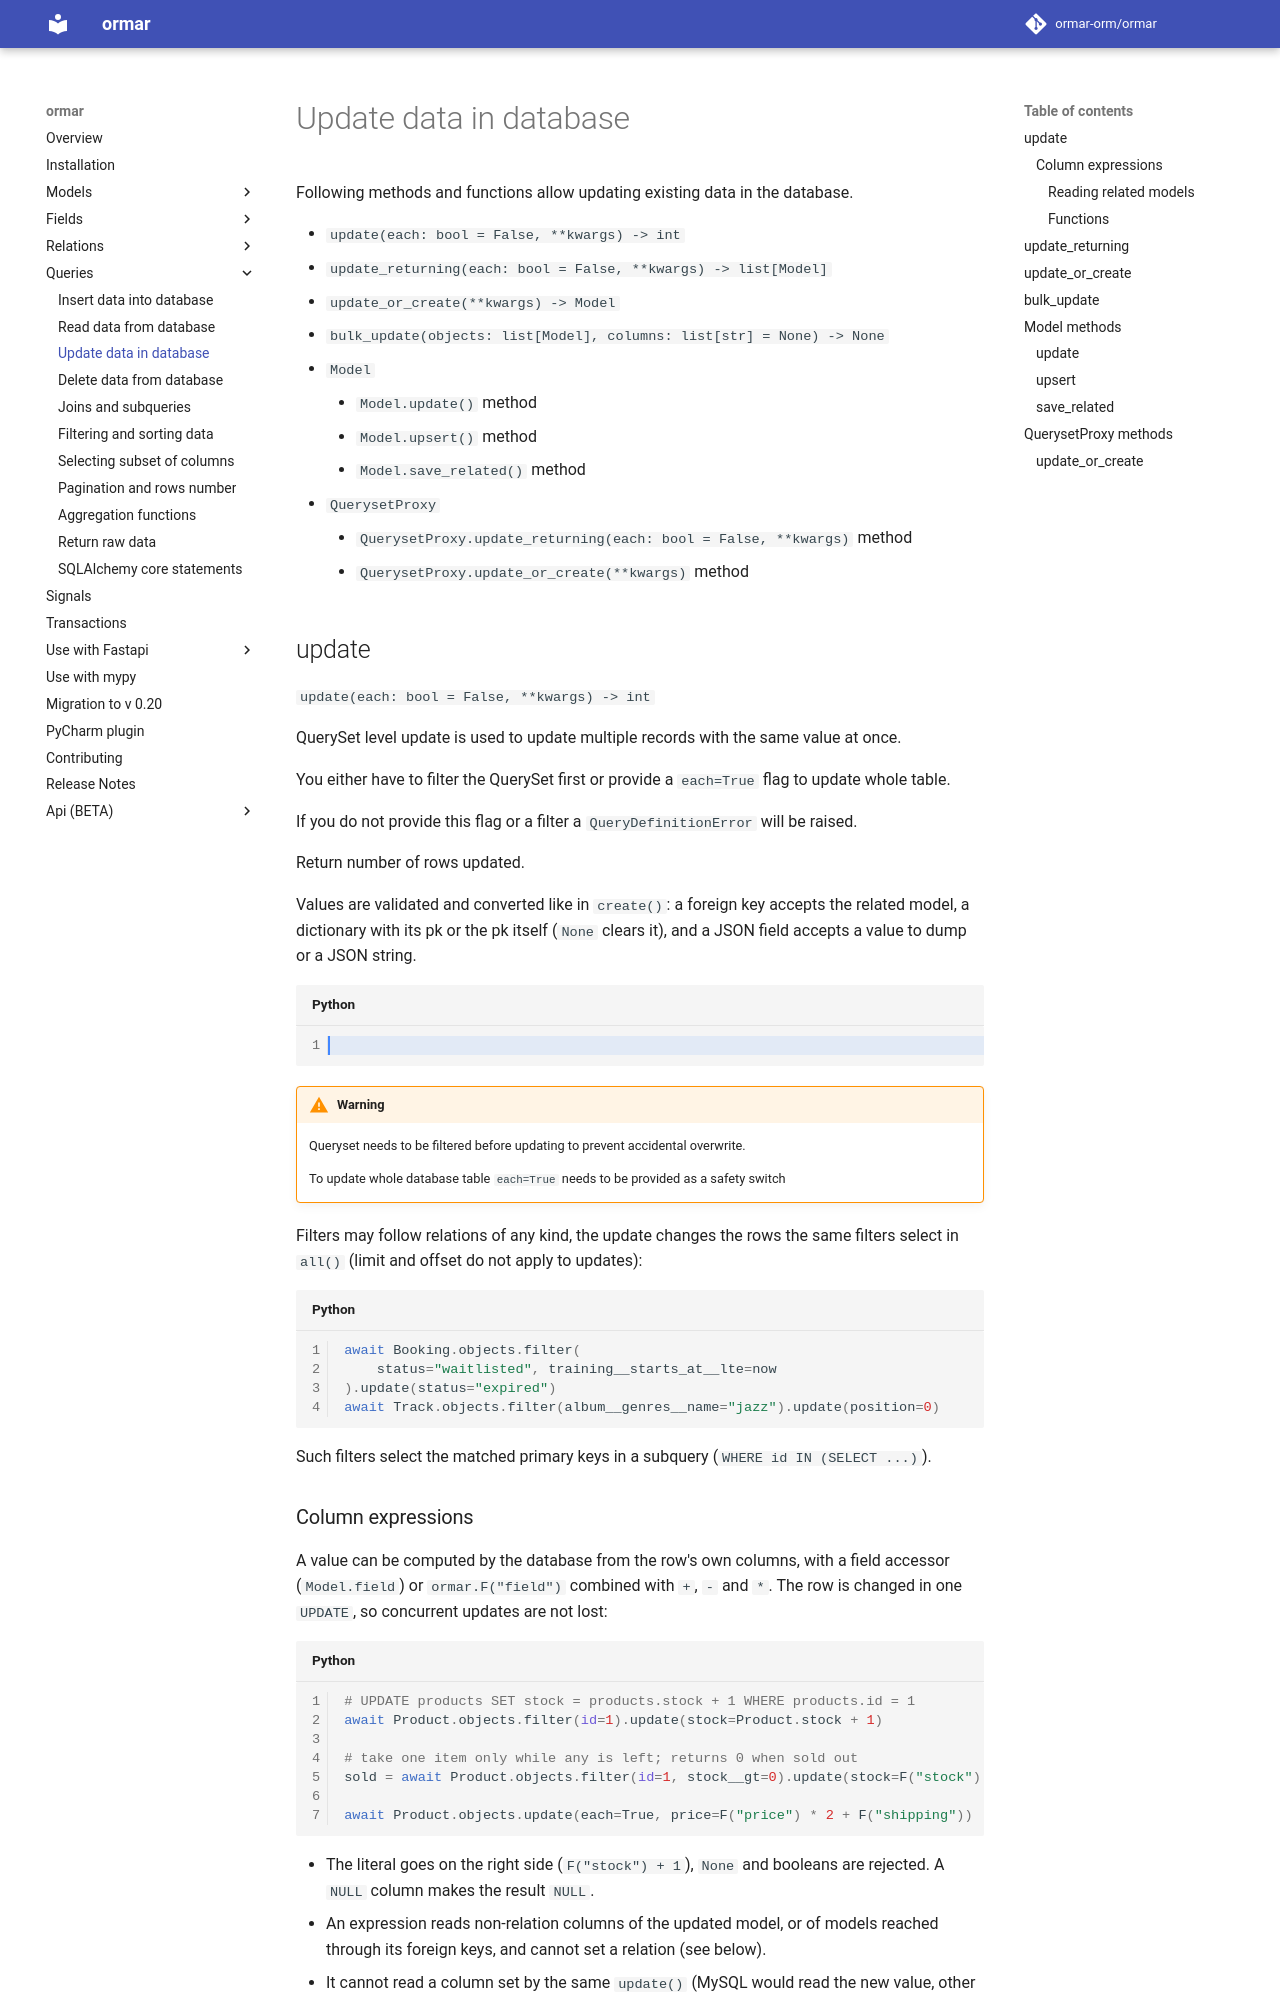

repository: ormar-orm/ormar · page: 0.30.0/queries/update/index.html · generator: mkdocs

# Update data in database

Following methods and functions allow updating existing data in the database.

* `update(each: bool = False, **kwargs) -> int`
* `update_or_create(**kwargs) -> Model`
* `bulk_update(objects: list[Model], columns: list[str] = None) -> None`


* `Model`
    * `Model.update()` method
    * `Model.upsert()` method
    * `Model.save_related()` method


* `QuerysetProxy`
    * `QuerysetProxy.update_or_create(**kwargs)` method

## update

`update(each: bool = False, **kwargs) -> int`

QuerySet level update is used to update multiple records with the same value at once.

You either have to filter the QuerySet first or provide a `each=True` flag to update
whole table.

If you do not provide this flag or a filter a `QueryDefinitionError` will be raised.

Return number of rows updated.

Values are validated and converted like in `create()`: a foreign key accepts the
related model, a dictionary with its pk or the pk itself (`None` clears it), and a
JSON field accepts a value to dump or a JSON string.

```Python hl_lines="46-48"
--8<-- "../docs_src/queries/docs002.py"
```

!!!warning 
    Queryset needs to be filtered before updating to prevent accidental overwrite.

    To update whole database table `each=True` needs to be provided as a safety switch

Filters may follow relations of any kind, the update changes the rows the same filters
select in `all()` (limit and offset do not apply to updates):

```python
await Booking.objects.filter(
    status="waitlisted", training__starts_at__lte=now
).update(status="expired")
await Track.objects.filter(album__genres__name="jazz").update(position=0)
```

Such filters select the matched primary keys in a subquery
(`WHERE id IN (SELECT ...)`).
